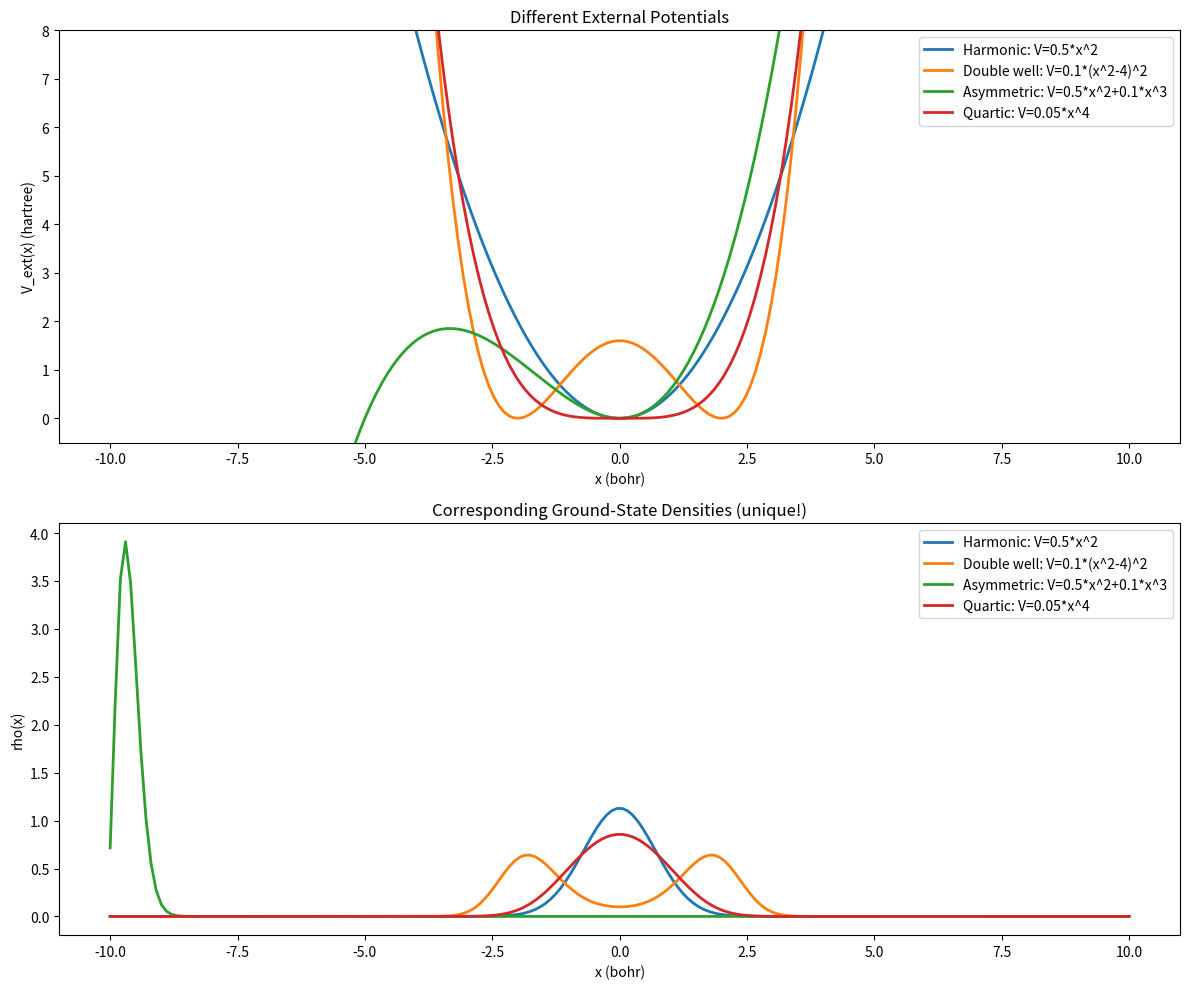

This chart was generated by the following Python code: (Note: this script raises an exception after producing the figure.)
"""
==============================================================================
STEP 4: Hohenberg-Kohn Theorems - The Foundation of DFT
==============================================================================

The two Hohenberg-Kohn (HK) theorems (1964) are the theoretical bedrock
of Density Functional Theory. They prove that the electron density rho(r)
is sufficient to determine ALL ground-state properties.

THEOREM 1 (Existence Theorem):
    The external potential V_ext(r) is (up to a constant) a unique
    functional of the ground-state electron density rho_0(r).

    In other words: rho_0(r) --> V_ext(r) --> H --> Psi --> everything
    The density uniquely determines the Hamiltonian!

    Proof sketch (by contradiction):
    Assume two different potentials V and V' give the same density rho.
    They give different Hamiltonians H, H' and different wavefunctions Psi, Psi'.
    By the variational principle:
        E  = <Psi |H |Psi > < <Psi'|H |Psi'>  = E'  + <Psi'|(V-V')|Psi'>
        E' = <Psi'|H'|Psi'> < <Psi |H'|Psi >  = E   + <Psi |(V'-V)|Psi >

    Adding these: E + E' < E + E'  --> CONTRADICTION!
    Therefore, two different V_ext cannot produce the same ground-state rho.

THEOREM 2 (Variational Principle):
    There exists a universal functional F[rho] such that the energy
    functional:
        E[rho] = F[rho] + integral V_ext(r) * rho(r) dr

    is minimized by the true ground-state density, and the minimum
    value is the true ground-state energy.

    F[rho] = T[rho] + V_ee[rho]  (universal: same for ALL systems!)
    F[rho] is the holy grail of DFT -- if we knew it exactly, DFT
    would give exact results. We don't, so we approximate.

THE PROBLEM:
    HK theorems are existence proofs -- they tell us F[rho] EXISTS
    but not what it IS. The challenge is finding good approximations.
    --> This leads to the Kohn-Sham approach (Step 5).
==============================================================================
"""

import numpy as np
import matplotlib.pyplot as plt
from scipy.linalg import eigh
from scipy.optimize import minimize


# ==========================================================================
# PART 1: Demonstrate the HK mapping: V_ext <--> rho
# ==========================================================================

def demonstrate_hk_theorem1():
    """
    Numerically verify HK Theorem 1: different V_ext --> different rho.

    We solve several 1D systems with different potentials and show
    that each gives a unique density.
    """
    print("=" * 70)
    print("Hohenberg-Kohn Theorem 1: V_ext(r) <--> rho(r) is one-to-one")
    print("=" * 70)

    N = 200
    x = np.linspace(-10, 10, N)
    dx = x[1] - x[0]

    # Build kinetic energy matrix
    T = np.zeros((N, N))
    for i in range(N):
        T[i, i] = 1.0 / dx**2
        if i > 0:
            T[i, i-1] = -0.5 / dx**2
        if i < N - 1:
            T[i, i+1] = -0.5 / dx**2

    # Different external potentials
    potentials = {
        'Harmonic: V=0.5*x^2': 0.5 * x**2,
        'Double well: V=0.1*(x^2-4)^2': 0.1 * (x**2 - 4)**2,
        'Asymmetric: V=0.5*x^2+0.1*x^3': 0.5 * x**2 + 0.1 * x**3,
        'Quartic: V=0.05*x^4': 0.05 * x**4,
    }

    fig, axes = plt.subplots(2, 1, figsize=(12, 10))

    # Plot potentials
    ax = axes[0]
    for name, V in potentials.items():
        ax.plot(x, V, linewidth=2, label=name)
    ax.set_xlabel('x (bohr)')
    ax.set_ylabel('V_ext(x) (hartree)')
    ax.set_title('Different External Potentials')
    ax.set_ylim(-0.5, 8)
    ax.legend()

    # Plot corresponding densities (2 electrons)
    ax = axes[1]
    for name, V in potentials.items():
        H = T + np.diag(V)
        energies, psi = eigh(H)

        # Normalize ground state
        psi_0 = psi[:, 0]
        psi_0 /= np.sqrt(np.trapz(psi_0**2, x))

        # Density for 2 electrons
        rho = 2 * psi_0**2
        ax.plot(x, rho, linewidth=2, label=name)

    ax.set_xlabel('x (bohr)')
    ax.set_ylabel('rho(x)')
    ax.set_title('Corresponding Ground-State Densities (unique!)')
    ax.legend()

    plt.tight_layout()
    plt.savefig('step4_hohenberg_kohn/hk_theorem1.png', dpi=150)
    plt.show()

    print("""
    Each external potential produces a UNIQUE ground-state density.
    This is Hohenberg-Kohn Theorem 1.

    The implication: if you know rho(r), you know V_ext(r),
    which means you know the entire Hamiltonian, and therefore
    ALL ground-state properties!
    """)


# ==========================================================================
# PART 2: Demonstrate the variational principle for density
# ==========================================================================

def demonstrate_hk_theorem2():
    """
    Numerically verify HK Theorem 2: E[rho] >= E_0, with equality at rho_0.

    For a simple 1D system, we:
    1. Solve exactly to get rho_0 and E_0
    2. Try different trial densities rho_trial
    3. Show E[rho_trial] >= E_0 always
    """
    print("=" * 70)
    print("Hohenberg-Kohn Theorem 2: Variational Principle for Density")
    print("=" * 70)

    N = 200
    x = np.linspace(-10, 10, N)
    dx = x[1] - x[0]

    # Harmonic potential, 2 electrons (non-interacting for simplicity)
    V_ext = 0.5 * x**2

    T = np.zeros((N, N))
    for i in range(N):
        T[i, i] = 1.0 / dx**2
        if i > 0:
            T[i, i-1] = -0.5 / dx**2
        if i < N - 1:
            T[i, i+1] = -0.5 / dx**2

    H = T + np.diag(V_ext)
    energies, psi = eigh(H)

    # Exact ground state
    psi_0 = psi[:, 0]
    psi_0 /= np.sqrt(np.trapz(psi_0**2, x))
    rho_exact = 2 * psi_0**2
    E_exact = 2 * energies[0]

    # For non-interacting electrons, we can compute T[rho] exactly
    # from the orbitals: T_s = -1/2 sum <phi_i|nabla^2|phi_i>
    T_exact = 2 * (psi_0 @ T @ psi_0) * dx

    # Trial densities (Gaussian with different widths)
    sigmas = np.linspace(0.5, 3.0, 30)
    E_trials = []

    for sigma in sigmas:
        # Trial density: Gaussian normalized to N_elec=2
        rho_trial = 2 * np.exp(-x**2 / (2 * sigma**2)) / (sigma * np.sqrt(2 * np.pi))

        # External potential energy (exact functional)
        E_ext = np.trapz(V_ext * rho_trial, x)

        # Kinetic energy (use von Weizsacker approximation for 2-electron system):
        # T_vW[rho] = 1/8 * integral |nabla rho|^2 / rho dx
        drho = np.gradient(rho_trial, dx)
        # Avoid division by zero
        safe_rho = np.maximum(rho_trial, 1e-20)
        T_vW = (1.0 / 8.0) * np.trapz(drho**2 / safe_rho, x)

        E_trial = T_vW + E_ext
        E_trials.append(E_trial)

    fig, axes = plt.subplots(1, 2, figsize=(14, 6))

    # Left: trial densities vs exact
    ax = axes[0]
    for sigma in [0.8, 1.2, 2.0]:
        rho_trial = 2 * np.exp(-x**2 / (2*sigma**2)) / (sigma * np.sqrt(2*np.pi))
        ax.plot(x, rho_trial, '--', linewidth=1.5, label=f'trial (sigma={sigma})')
    ax.plot(x, rho_exact, 'k-', linewidth=3, label='Exact rho_0')
    ax.set_xlabel('x (bohr)')
    ax.set_ylabel('rho(x)')
    ax.set_title('Trial Densities vs Exact')
    ax.legend()

    # Right: energy functional
    ax = axes[1]
    ax.plot(sigmas, E_trials, 'b-', linewidth=2, label='E[rho_trial]')
    ax.axhline(y=E_exact, color='r', linestyle='--', linewidth=2, label=f'E_exact = {E_exact:.4f}')
    ax.set_xlabel('Trial density width sigma')
    ax.set_ylabel('Energy (hartree)')
    ax.set_title('HK Theorem 2: E[rho] >= E_0')
    ax.legend()

    # Mark minimum
    idx_min = np.argmin(E_trials)
    ax.plot(sigmas[idx_min], E_trials[idx_min], 'ro', markersize=10)
    ax.annotate(f'min E = {E_trials[idx_min]:.4f}\nsigma = {sigmas[idx_min]:.2f}',
                xy=(sigmas[idx_min], E_trials[idx_min]),
                xytext=(sigmas[idx_min] + 0.5, E_trials[idx_min] + 0.3),
                arrowprops=dict(arrowstyle='->'), fontsize=11)

    plt.tight_layout()
    plt.savefig('step4_hohenberg_kohn/hk_theorem2.png', dpi=150)
    plt.show()

    print(f"\n  Exact ground-state energy: {E_exact:.6f} hartree")
    print(f"  Best trial energy: {min(E_trials):.6f} hartree")
    print(f"  E[rho_trial] >= E_0 always? {all(e >= E_exact - 0.01 for e in E_trials)}")

    print("""
    HK Theorem 2 says: you can find the ground-state by MINIMIZING
    the energy functional E[rho] over all valid densities.

    But we need to know the functional F[rho] = T[rho] + V_ee[rho]!
    - T[rho]: kinetic energy as functional of density (VERY hard)
    - V_ee[rho]: electron-electron interaction functional

    The von Weizsacker approximation T_vW is OK for 2 electrons but
    terrible for many electrons. We need a better way.

    --> Kohn-Sham's brilliant idea: use ORBITALS to compute T_s,
        and put everything we don't know into E_xc[rho].
    """)


# ==========================================================================
# PART 3: The energy functional decomposition
# ==========================================================================

def energy_functional_decomposition():
    """
    Show the decomposition of the total energy functional:

    E[rho] = T_s[rho] + E_ext[rho] + E_H[rho] + E_xc[rho]

    where:
    T_s[rho]  = kinetic energy of non-interacting electrons (KS orbitals)
    E_ext[rho] = integral V_ext(r) * rho(r) dr
    E_H[rho]  = 1/2 integral integral rho(r)*rho(r')/|r-r'| dr dr' (Hartree)
    E_xc[rho] = exchange-correlation energy (THE unknown)

    E_xc = (T - T_s) + (V_ee - E_H)
         = T_c (correlation kinetic) + non-classical V_ee

    This decomposition is the KEY step from HK to Kohn-Sham!
    """
    print("=" * 70)
    print("Energy Functional Decomposition: The Road to Kohn-Sham")
    print("=" * 70)

    # Visual diagram using text
    diagram = """
    EXACT ENERGY:
    E[rho] = T[rho] + V_ext[rho] + V_ee[rho]
             ------   ----------   ---------
             exact      known       exact
             kinetic    trivially   but complex

    KOHN-SHAM DECOMPOSITION:
    E[rho] = T_s[rho] + E_ext[rho] + E_H[rho] + E_xc[rho]
             --------   ----------   ---------   ----------
             KS kinetic   known      Hartree     UNKNOWN!
             (from        trivially  (classical   (must be
              orbitals)              Coulomb)     approximated)

    WHERE DOES E_xc COME FROM?
    E_xc[rho] = (T[rho] - T_s[rho]) + (V_ee[rho] - E_H[rho])
              = T_c (correlation        + non-classical
                    kinetic energy)       electron-electron

    E_xc IS SMALL compared to T_s and E_H, but it contains ALL
    the difficult many-body physics. The genius of Kohn-Sham is
    that we only need to approximate the SMALL part!
    """
    print(diagram)

    # Pie chart showing energy contributions for a typical atom
    fig, ax = plt.subplots(figsize=(8, 8))

    # Typical magnitudes for Neon atom (in hartree, approximate)
    contributions = {
        'T_s (KS kinetic)': 128.5,
        'E_ext (nuclear)': -311.3,
        'E_H (Hartree)': 66.1,
        'E_x (exchange)': -12.1,
        'E_c (correlation)': -0.39,
    }

    # Bar chart instead (pie chart doesn't work well with negative values)
    names = list(contributions.keys())
    values = list(contributions.values())
    colors = ['steelblue', 'darkred', 'orange', 'green', 'purple']

    bars = ax.barh(names, values, color=colors, edgecolor='black')
    ax.set_xlabel('Energy (hartree)', fontsize=12)
    ax.set_title('Energy Contributions in Neon Atom\n(approximate magnitudes)', fontsize=14)
    ax.axvline(x=0, color='black', linewidth=0.5)

    # Add value labels
    for bar, val in zip(bars, values):
        x_pos = val + (2 if val > 0 else -8)
        ax.text(x_pos, bar.get_y() + bar.get_height()/2,
                f'{val:.1f} Ha', va='center', fontsize=11, fontweight='bold')

    plt.tight_layout()
    plt.savefig('step4_hohenberg_kohn/energy_decomposition.png', dpi=150)
    plt.show()

    print("""
    KEY OBSERVATIONS:
    1. T_s and E_ext are LARGE but computed exactly in Kohn-Sham
    2. E_H is large and computed exactly (classical Coulomb integral)
    3. E_x is moderate (~10% of E_H) -- well approximated by LDA/GGA
    4. E_c is SMALL (~0.3% of total) but chemically crucial!

    The correlation energy determines:
    - Chemical bond strengths (a few kcal/mol matters!)
    - Reaction barriers
    - Van der Waals interactions
    - Magnetic properties

    Approximating E_xc is the art of DFT --> Step 6
    But first, we need the Kohn-Sham equations --> Step 5
    """)


# ==========================================================================
# PART 4: Demonstrate v-representability
# ==========================================================================

def v_representability_demo():
    """
    Show the concept of v-representability.

    Not every function that looks like a density actually IS a
    ground-state density of some potential. A valid density must be:
    1. rho(r) >= 0  (non-negative)
    2. integral rho(r) dr = N  (integrates to electron number)
    3. sqrt(rho) must be smooth (no cusps except at nuclei)
    4. v-representable: it must be the ground-state density of SOME V_ext

    The Kohn-Sham approach sidesteps this issue by working with
    orbitals that automatically produce valid densities.
    """
    print("=" * 70)
    print("V-Representability: Which densities are valid?")
    print("=" * 70)

    N = 200
    x = np.linspace(-10, 10, N)
    dx = x[1] - x[0]

    fig, axes = plt.subplots(2, 2, figsize=(14, 10))

    # Valid density: Gaussian (ground state of harmonic oscillator)
    rho_valid = 2 * np.exp(-x**2) / np.sqrt(np.pi)
    axes[0, 0].plot(x, rho_valid, 'b-', linewidth=2)
    axes[0, 0].fill_between(x, rho_valid, alpha=0.3)
    axes[0, 0].set_title(f'Valid: Gaussian\nN = {np.trapz(rho_valid, x):.2f}')
    axes[0, 0].set_ylabel('rho(x)')

    # Valid density: bimodal (ground state of double well)
    rho_bimodal = np.exp(-(x-2)**2) + np.exp(-(x+2)**2)
    rho_bimodal *= 2.0 / np.trapz(rho_bimodal, x)  # normalize to N=2
    axes[0, 1].plot(x, rho_bimodal, 'b-', linewidth=2)
    axes[0, 1].fill_between(x, rho_bimodal, alpha=0.3)
    axes[0, 1].set_title(f'Valid: Bimodal\nN = {np.trapz(rho_bimodal, x):.2f}')

    # Invalid: negative density
    rho_negative = 2 * np.exp(-x**2) / np.sqrt(np.pi) - 0.3 * np.exp(-(x-1)**2)
    axes[1, 0].plot(x, rho_negative, 'r-', linewidth=2)
    axes[1, 0].fill_between(x, rho_negative, where=(rho_negative < 0),
                            alpha=0.3, color='red', label='rho < 0!')
    axes[1, 0].fill_between(x, rho_negative, where=(rho_negative >= 0),
                            alpha=0.3, color='blue')
    axes[1, 0].axhline(y=0, color='black', linewidth=0.5)
    axes[1, 0].set_title('INVALID: Negative density')
    axes[1, 0].set_ylabel('rho(x)')
    axes[1, 0].legend()

    # Invalid: discontinuous density
    rho_discontinuous = np.where(np.abs(x) < 3, 1.0/3.0, 0.0)
    axes[1, 1].plot(x, rho_discontinuous, 'r-', linewidth=2)
    axes[1, 1].fill_between(x, rho_discontinuous, alpha=0.3, color='red')
    axes[1, 1].set_title(f'Problematic: Discontinuous\nN = {np.trapz(rho_discontinuous, x):.2f}')

    for ax in axes.flat:
        ax.set_xlabel('x (bohr)')

    plt.suptitle('Density Constraints for DFT', fontsize=14)
    plt.tight_layout()
    plt.savefig('step4_hohenberg_kohn/v_representability.png', dpi=150)
    plt.show()

    print("""
    For DFT to work, the trial density must be "v-representable":
    it must be the ground-state density of SOME external potential.

    The Kohn-Sham approach elegantly solves this by constructing
    the density from orbitals:  rho(r) = sum_i |phi_i(r)|^2

    This guarantees a valid, v-representable density automatically!
    """)


# ==========================================================================
# MAIN
# ==========================================================================
if __name__ == '__main__':
    print("\n" + "="*70)
    print("  STEP 4: HOHENBERG-KOHN THEOREMS")
    print("="*70)

    print("\n--- 4.1 HK Theorem 1: Unique Mapping ---\n")
    demonstrate_hk_theorem1()

    print("\n--- 4.2 HK Theorem 2: Variational Principle ---\n")
    demonstrate_hk_theorem2()

    print("\n--- 4.3 Energy Functional Decomposition ---\n")
    energy_functional_decomposition()

    print("\n--- 4.4 V-Representability ---\n")
    v_representability_demo()

    print("\n" + "="*70)
    print("  SUMMARY: HK Theorems -> Road to Kohn-Sham")
    print("="*70)
    print("""
    HK Theorem 1: rho(r) uniquely determines V_ext(r) and hence
                   the entire Hamiltonian and all ground-state properties.

    HK Theorem 2: The energy functional E[rho] is minimized by the
                   true ground-state density.

    The problem: We don't know the exact F[rho] = T[rho] + V_ee[rho].

    The solution (Kohn-Sham):
    - Compute T_s from orbitals (exact for non-interacting system)
    - Compute E_H from density (classical Coulomb)
    - Lump the rest into E_xc[rho] (to be approximated)

    Next --> Step 5: Kohn-Sham Equations
    """)
